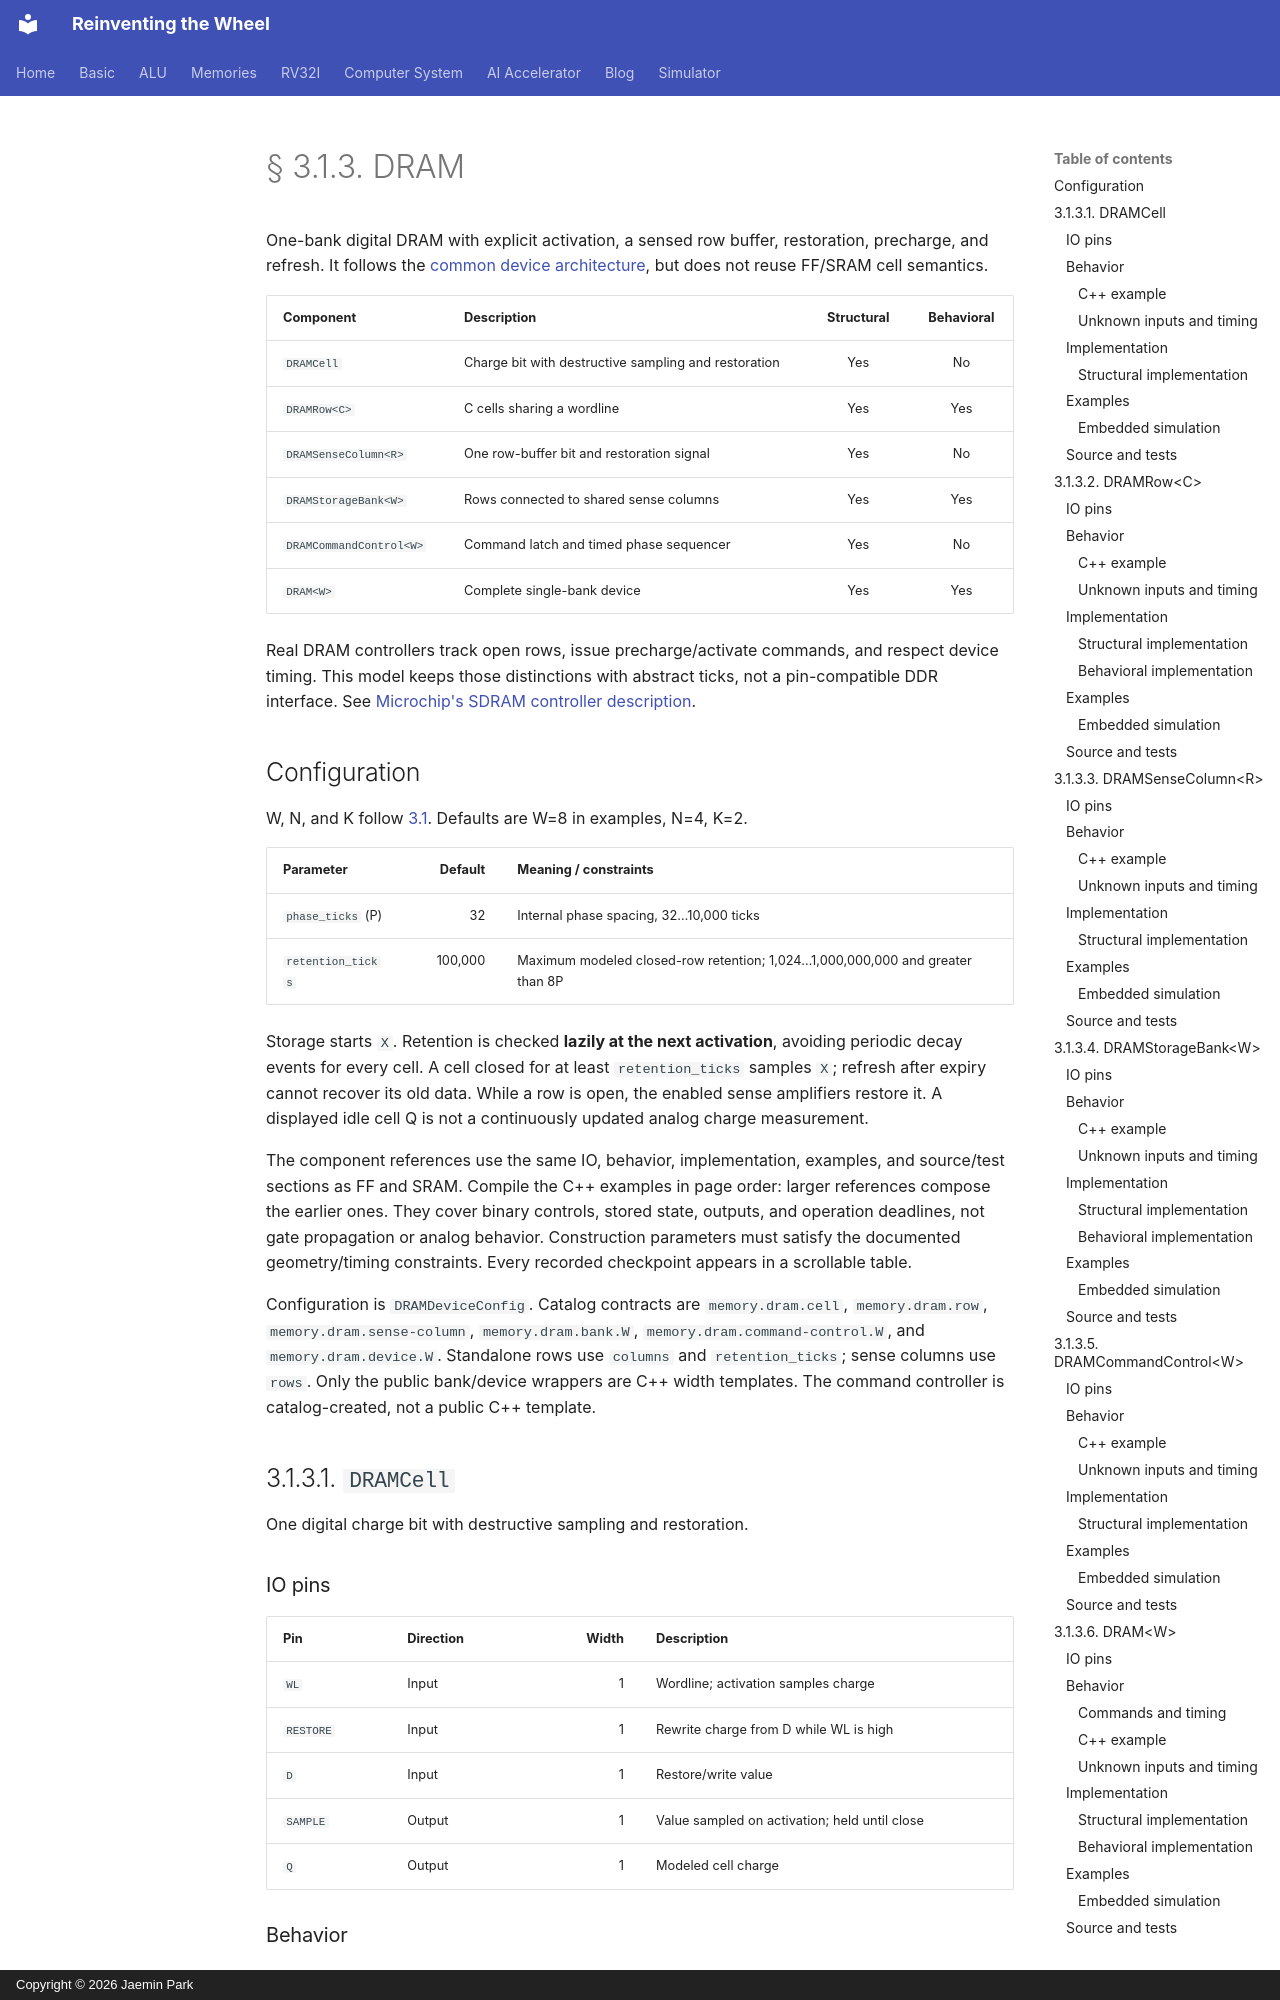

repository: arnold518/reinventing-the-wheel · page: memory/3.1.3/index.html · generator: mkdocs · copyright: Copyright © 2026 Jaemin Park

# § 3.1.3. DRAM

One-bank digital DRAM with explicit activation, a sensed row buffer, restoration, precharge, and refresh. It follows the [common device architecture](3.1/index.md), but does not reuse FF/SRAM cell semantics.

| Component | Description | Structural | Behavioral |
| --- | --- | :---: | :---: |
| `DRAMCell` | Charge bit with destructive sampling and restoration | Yes | No |
| `DRAMRow<C>` | C cells sharing a wordline | Yes | Yes |
| `DRAMSenseColumn<R>` | One row-buffer bit and restoration signal | Yes | No |
| `DRAMStorageBank<W>` | Rows connected to shared sense columns | Yes | Yes |
| `DRAMCommandControl<W>` | Command latch and timed phase sequencer | Yes | No |
| `DRAM<W>` | Complete single-bank device | Yes | Yes |

Real DRAM controllers track open rows, issue precharge/activate commands, and respect device timing. This model keeps those distinctions with abstract ticks, not a pin-compatible DDR interface. See [Microchip's SDRAM controller description](https://onlinedocs.microchip.com/oxy/GUID-B822915F-C375-4172-91BD-AB6F326EB783-en-US-1/GUID-A9CFAA65-9F00-4E1D-AB82-84F228BBF5B6.html).

## Configuration

W, N, and K follow [3.1](3.1/index.md#width-capacity-and-geometry). Defaults are W=8 in examples, N=4, K=2.

| Parameter | Default | Meaning / constraints |
| --- | ---: | --- |
| `phase_ticks` (P) | 32 | Internal phase spacing, 32…10,000 ticks |
| `retention_ticks` | 100,000 | Maximum modeled closed-row retention; 1,024…1,000,000,000 and greater than 8P |

Storage starts `X`. Retention is checked **lazily at the next activation**, avoiding periodic decay events for every cell. A cell closed for at least `retention_ticks` samples `X`; refresh after expiry cannot recover its old data. While a row is open, the enabled sense amplifiers restore it. A displayed idle cell Q is not a continuously updated analog charge measurement.

The component references use the same IO, behavior, implementation, examples, and source/test sections as FF and SRAM. Compile the C++ examples in page order: larger references compose the earlier ones. They cover binary controls, stored state, outputs, and operation deadlines, not gate propagation or analog behavior. Construction parameters must satisfy the documented geometry/timing constraints. Every recorded checkpoint appears in a scrollable table.

Configuration is `DRAMDeviceConfig`. Catalog contracts are `memory.dram.cell`, `memory.dram.row`, `memory.dram.sense-column`, `memory.dram.bank.W`, `memory.dram.command-control.W`, and `memory.dram.device.W`. Standalone rows use `columns` and `retention_ticks`; sense columns use `rows`. Only the public bank/device wrappers are C++ width templates. The command controller is catalog-created, not a public C++ template.

## 3.1.3.1. `DRAMCell`

One digital charge bit with destructive sampling and restoration.

### IO pins

| Pin | Direction | Width | Description |
| --- | --- | ---: | --- |
| `WL` | Input | 1 | Wordline; activation samples charge |
| `RESTORE` | Input | 1 | Rewrite charge from D while WL is high |
| `D` | Input | 1 | Restore/write value |
| `SAMPLE` | Output | 1 | Value sampled on activation; held until close |
| `Q` | Output | 1 | Modeled cell charge |
